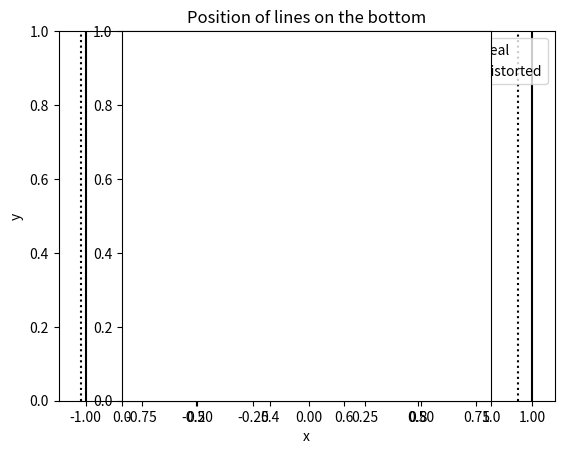
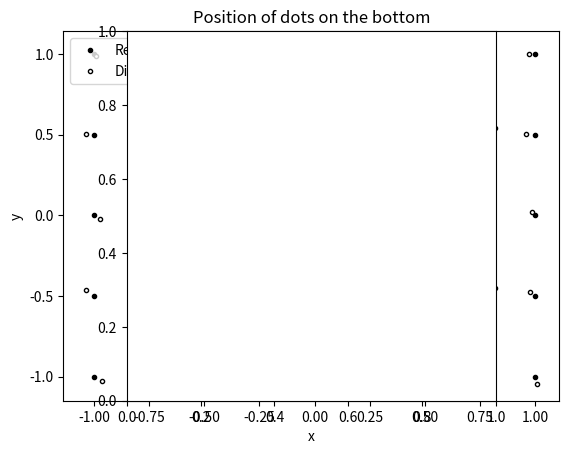

Python code for these plots, in order:
import numpy as np
import matplotlib.pyplot as plt
plt.rcParams['figure.dpi'] = 200

# Lines (1D)

n_lines = 10
x_lines = np.linspace(-1,1,n_lines) 

# Distortion
mag_dist = 0.1
x_lines_dist = x_lines + mag_dist*(2*np.random.rand(n_lines)-1)

plt.figure()
for i in range(0,n_lines,1):
    plt.axvline(x_lines[i],color='k')
    plt.axvline(x_lines_dist[i],color='k',linestyle=':')
plt.legend(['Real','Distorted'])
plt.title('Position of lines on the bottom')
plt.xlabel('x')
plt.ylabel('y')
plt.axes().set_aspect('equal')
plt.show()


# Dots (2D)

n_x_dots = 10
n_y_dots = 5
x_dots, y_dots = np.meshgrid(np.linspace(-1,1,n_x_dots),np.linspace(-1,1,n_y_dots)) 
x_dots = x_dots.flatten()
y_dots = y_dots.flatten()

# Distortion
mag_dist = 0.05
x_dots_dist = x_dots + mag_dist*(2*np.random.rand(n_x_dots*n_y_dots)-1)
y_dots_dist = y_dots + mag_dist*(2*np.random.rand(n_x_dots*n_y_dots)-1)

plt.figure()
plt.plot(x_dots,y_dots,'k.',label='Real')
plt.plot(x_dots_dist,y_dots_dist,'k.',mfc='w',label='Distorted')
plt.legend()
plt.title('Position of dots on the bottom')
plt.xlabel('x')
plt.ylabel('y')
plt.axes().set_aspect('equal')
plt.show()